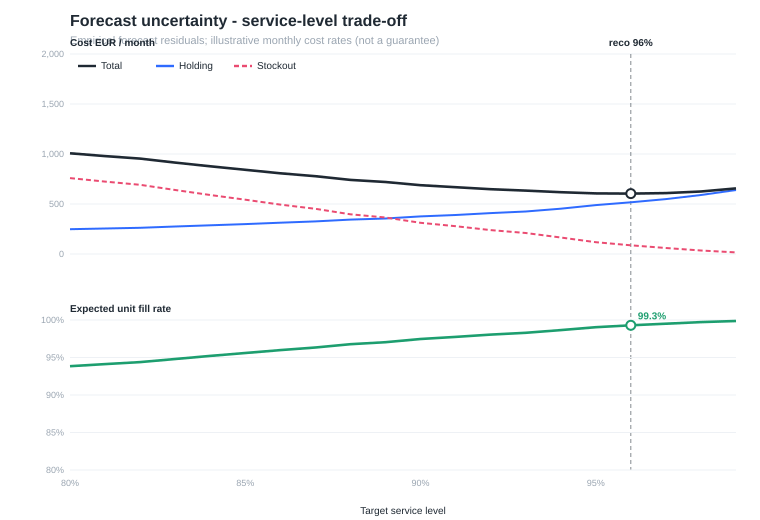

The table this chart was drawn from, first rows:
service_level, empirical_z, gaussian_z, safety_stock_units, safety_capital_eur, holding_cost_eur_month, expected_fill_rate, expected_stockout_units_month, expected_stockout_cost_eur_month, total_cost_eur_month
0.8, 1.092, 0.8416, 223.5, 13055, 247.9, 0.9384, 27.94, 759.3, 1007
0.81, 1.125, 0.8779, 230.2, 13445, 255.3, 0.9412, 26.64, 724, 979.3
0.82, 1.156, 0.9154, 236.6, 13819, 262.4, 0.9438, 25.46, 691.8, 954.1
0.83, 1.209, 0.9542, 247.6, 14459, 274.5, 0.948, 23.55, 640, 914.5
0.84, 1.264, 0.9945, 258.7, 15110, 286.9, 0.9521, 21.71, 589.9, 876.8
0.85, 1.319, 1.036, 269.9, 15766, 299.3, 0.9559, 19.97, 542.7, 842
0.86, 1.379, 1.08, 282.2, 16485, 313, 0.9599, 18.19, 494.2, 807.2
0.87, 1.435, 1.126, 293.7, 17157, 325.7, 0.9633, 16.63, 452, 777.7
0.88, 1.515, 1.175, 310, 18109, 343.8, 0.9678, 14.61, 397, 740.8
0.89, 1.565, 1.226, 320.3, 18706, 355.1, 0.9704, 13.43, 365, 720.2
0.9, 1.655, 1.282, 338.8, 19787, 375.7, 0.9747, 11.48, 312, 687.7
0.91, 1.72, 1.341, 352, 20562, 390.4, 0.9774, 10.22, 277.9, 668.2
0.92, 1.801, 1.405, 368.6, 21530, 408.8, 0.9806, 8.81, 239.4, 648.2
0.93, 1.871, 1.476, 383.1, 22374, 424.8, 0.983, 7.71, 209.7, 634.4
0.94, 1.996, 1.555, 408.5, 23860, 453, 0.9866, 6.08, 165.2, 618.2
0.95, 2.153, 1.645, 440.7, 25740, 488.7, 0.9904, 4.33, 117.8, 606.5
0.96, 2.279, 1.751, 466.4, 27240, 517.2, 0.9929, 3.19, 86.78, 604
0.97, 2.417, 1.881, 494.7, 28895, 548.6, 0.9951, 2.21, 60.16, 608.8
0.98, 2.599, 2.054, 532, 31071, 589.9, 0.9972, 1.28, 34.91, 624.8
0.99, 2.821, 2.326, 577.4, 33722, 640.2, 0.9987, 0.6, 16.21, 656.5
